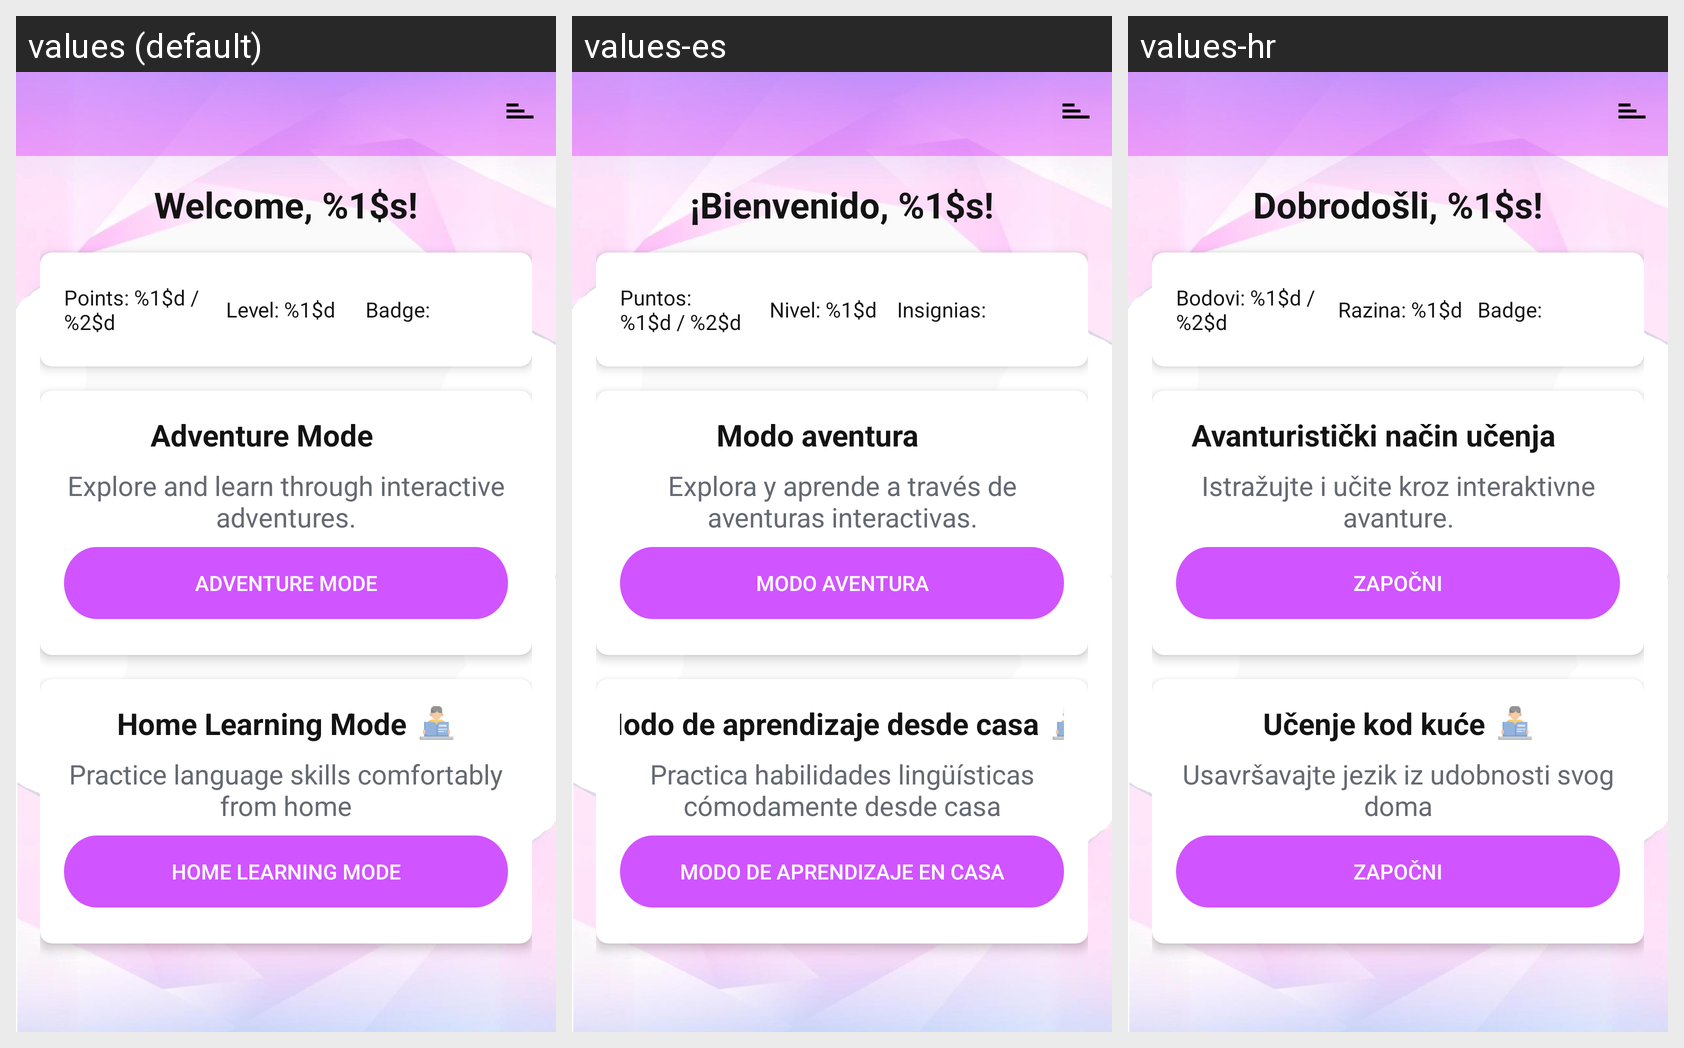

The same Android screen rendered under several of its app's locales, left to right. List the strings drawn on it with the default value and each locale's translation.
Android screen res/layout/activity_main_page.xml rendered under 3 locales, left to right: values (default), values-es, values-hr. Device: Nexus 5 (rendered at 1080×1920; each locale shown at half size, 540×960, under a caption strip naming it); theme AppTheme.
Strings drawn on this screen, with the default value and each locale's value (text and hints the layout hard-codes, and strings that could not be matched under every locale, appear in the picture but are not listed):

welcome_message
  values: Welcome, %1$s!
  values-es: ¡Bienvenido, %1$s!
  values-hr: Dobrodošli, %1$s!

points
  values: Points: %1$d / %2$d
  values-es: Puntos: %1$d / %2$d
  values-hr: Bodovi: %1$d / %2$d

level
  values: Level: %1$d
  values-es: Nivel: %1$d
  values-hr: Razina: %1$d

badges
  values: Badge:
  values-es: Insignias:
  values-hr: Badge:

adventure_mode_title
  values: Adventure Mode
  values-es: Modo aventura
  values-hr: Avanturistički način učenja

adventure_mode_description
  values: Explore and learn through interactive adventures.
  values-es: Explora y aprende a través de aventuras interactivas.
  values-hr: Istražujte i učite kroz interaktivne avanture.

adventure_mode
  values: Adventure Mode
  values-es: Modo Aventura
  values-hr: Započni

home_learning_mode_title
  values: Home Learning Mode
  values-es: Modo de aprendizaje desde casa
  values-hr: Učenje kod kuće

home_learning_mode_description
  values: Practice language skills comfortably from home
  values-es: Practica habilidades lingüísticas cómodamente desde casa
  values-hr: Usavršavajte jezik iz udobnosti svog doma

home_learning_mode
  values: Home Learning Mode
  values-es: Modo de Aprendizaje en Casa
  values-hr: Započni
